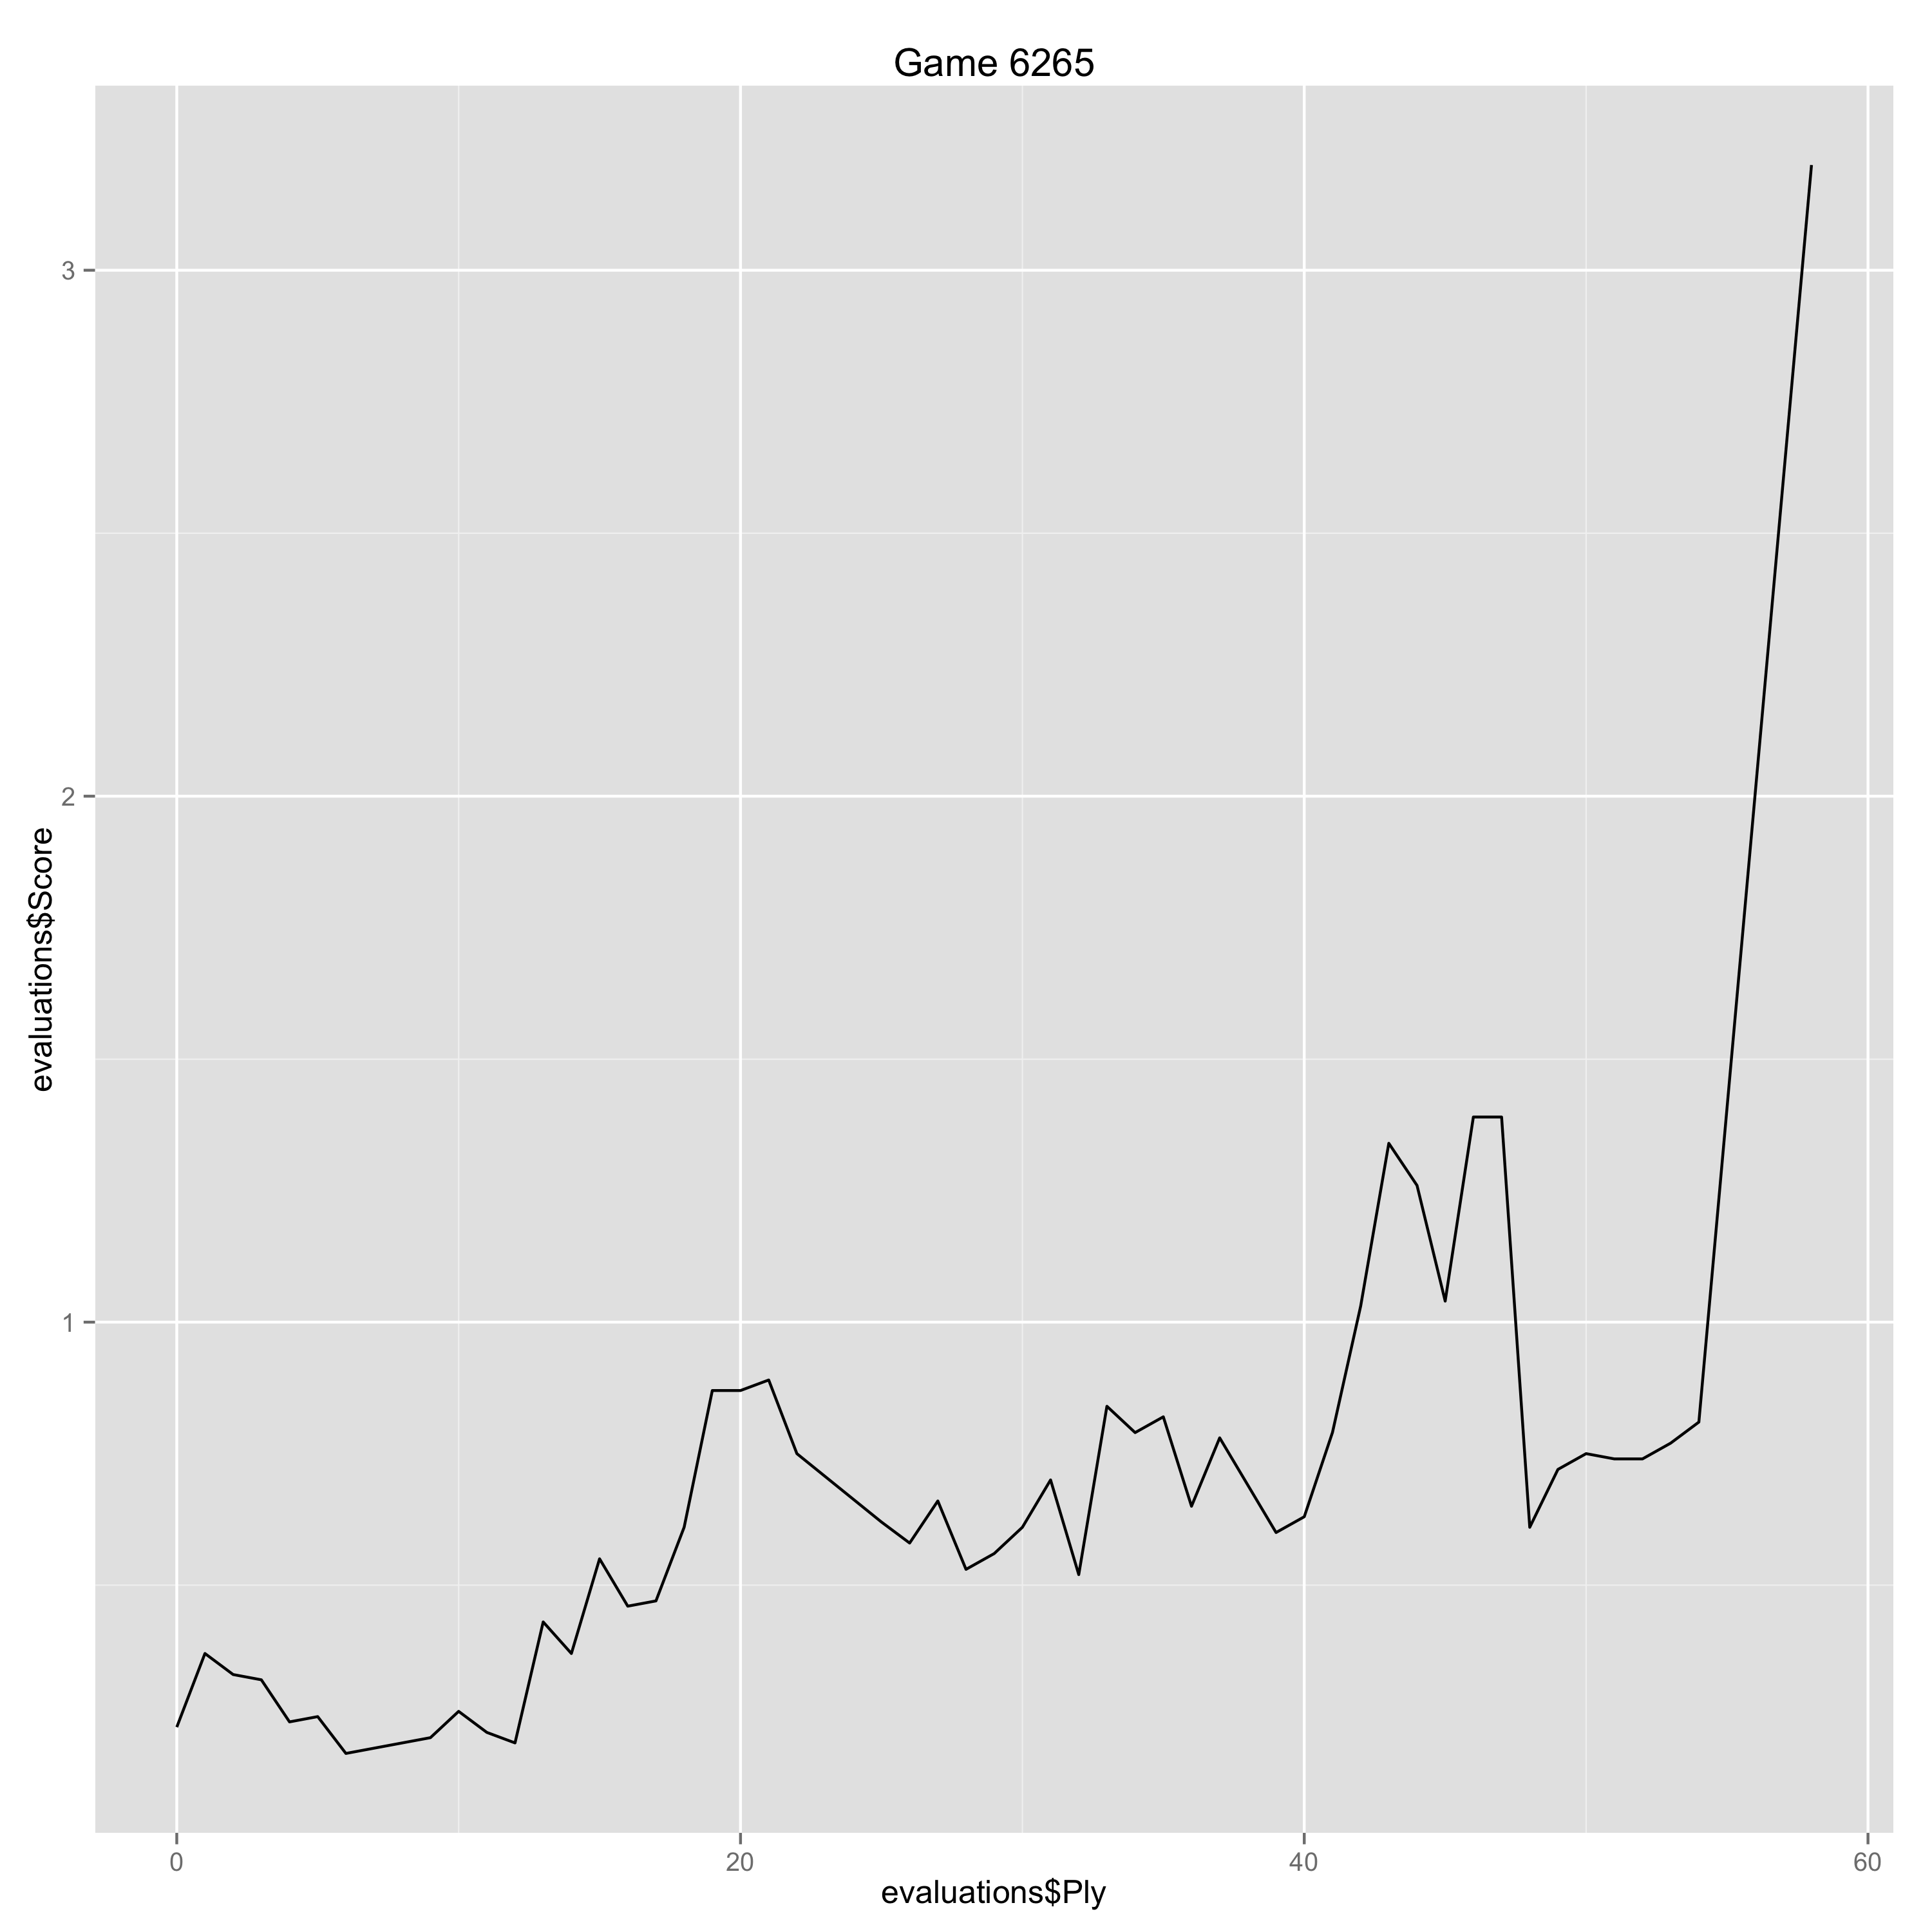

Data behind this chart, as committed beside it:
Ply, Move, White, Black, Score, Eval, Comment
0, [1], e4, , 0.23, 0.23, 
1, [1], , c5, 0.37, -0.14, 
2, [2], Nf3, , 0.33, -0.04, 
3, [2], , e6, 0.32, 0.01, 
4, [3], d4, , 0.24, -0.08, 
5, [3], , cxd4, 0.25, -0.01, 
6, [4], Nxd4, , 0.18, -0.07, 
9, [5], , d6, 0.21, -0.03, 
10, [6], Be3, , 0.26, 0.05, 
11, [6], , a6, 0.22, 0.04, 
12, [7], f3, , 0.2, -0.02, 
13, [7], , Qc7, 0.43, -0.23, 
14, [8], g4, , 0.37, -0.06, 
15, [8], , h6, 0.55, -0.18, 
16, [9], Qd2, , 0.46, -0.09, 
17, [9], , Nc6, 0.47, -0.01, 
18, [10], O-O-O, , 0.61, 0.14, 
19, [10], , Be7, 0.87, -0.26, 
20, [11], h4, , 0.87, 0.0, 
21, [11], , b5, 0.89, -0.02, 
22, [12], Nxc6, , 0.75, -0.14, 
25, [13], , Nd7, 0.62, 0.13, 
26, [14], Nd4, , 0.58, -0.04, 
27, [14], , Qc7, 0.66, -0.08, 
28, [15], Be2, , 0.53, -0.13, 
29, [15], , h5, 0.56, -0.03, 
30, [16], gxh5, , 0.61, 0.05, 
31, [16], , Rxh5, 0.7, -0.09, 
32, [17], f4, , 0.52, -0.18, 
33, [17], , Rh8, 0.84, -0.32, 
34, [18], Bf3, , 0.79, -0.05, 
35, [18], , Bb7, 0.82, -0.03, 
36, [19], Qg2, , 0.65, -0.17, 
37, [19], , Rg8, 0.78, -0.13, 
38, [20], e5, , 0.69, -0.09, 
39, [20], , Bxf3, 0.6, 0.09, 
40, [21], Nxf3, , 0.63, 0.03, 
41, [21], , Rc8, 0.79, -0.16, 
42, [22], f5, , 1.03, 0.24, 
43, [22], , Nxe5, 1.34, -0.31, 
44, [23], fxe6, , 1.26, -0.08, 
45, [23], , Qc6, 1.04, 0.22, 
46, [24], exf7+, , 1.39, 0.35, 
47, [24], , Kxf7, 1.39, 0.0, 
48, [25], Rhf1, , 0.61, -0.78, 
49, [25], , Ke8, 0.72, -0.11, 
50, [26], Bd4, , 0.75, 0.03, 
51, [26], , Rf8, 0.74, 0.01, 
52, [27], Bxe5, , 0.74, 0.0, 
53, [27], , dxe5, 0.77, -0.03, 
54, [28], Kb1, , 0.81, 0.04, 
58, [30], Qh8+, , 3.2, 2.39, 
